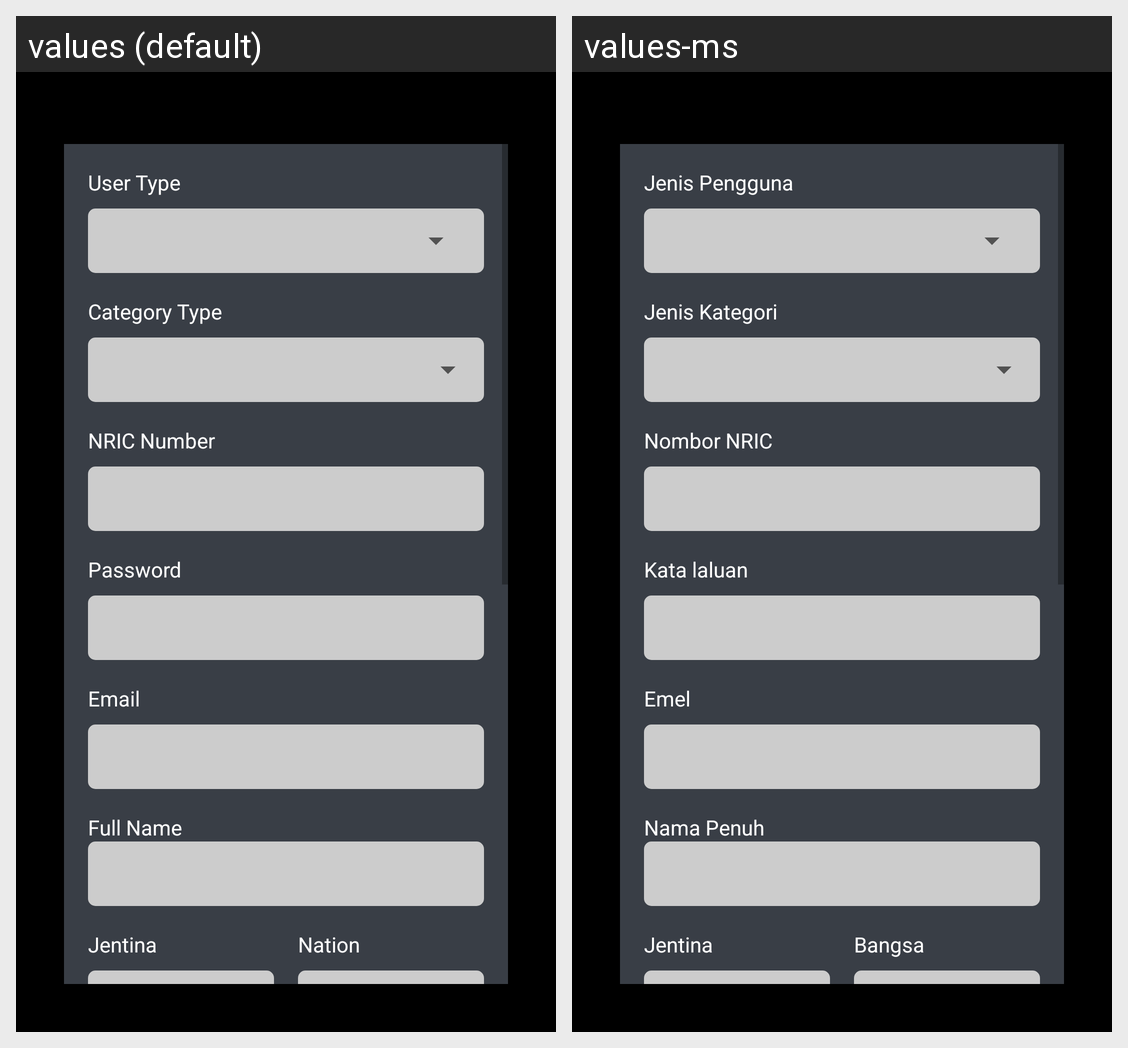

For this localized Android screen grid, give each drawn string resource with its value in every locale shown.
Android screen res/layout/activity_booking_register.xml rendered under 2 locales, left to right: values (default), values-ms. Device: Nexus 5 (rendered at 1080×1920; each locale shown at half size, 540×960, under a caption strip naming it); theme AppTheme.
Strings drawn on this screen, with the default value and each locale's value (text and hints the layout hard-codes, and strings that could not be matched under every locale, appear in the picture but are not listed):

User_Type
  values: User Type
  values-ms: Jenis Pengguna

Category_Type
  values: Category Type
  values-ms: Jenis Kategori

NRIC_Number
  values: NRIC Number
  values-ms: Nombor NRIC

Password
  values: Password
  values-ms: Kata laluan

Email
  values: Email
  values-ms: Emel

name
  values: Full Name
  values-ms: Nama Penuh

Nation
  values: Nation
  values-ms: Bangsa
